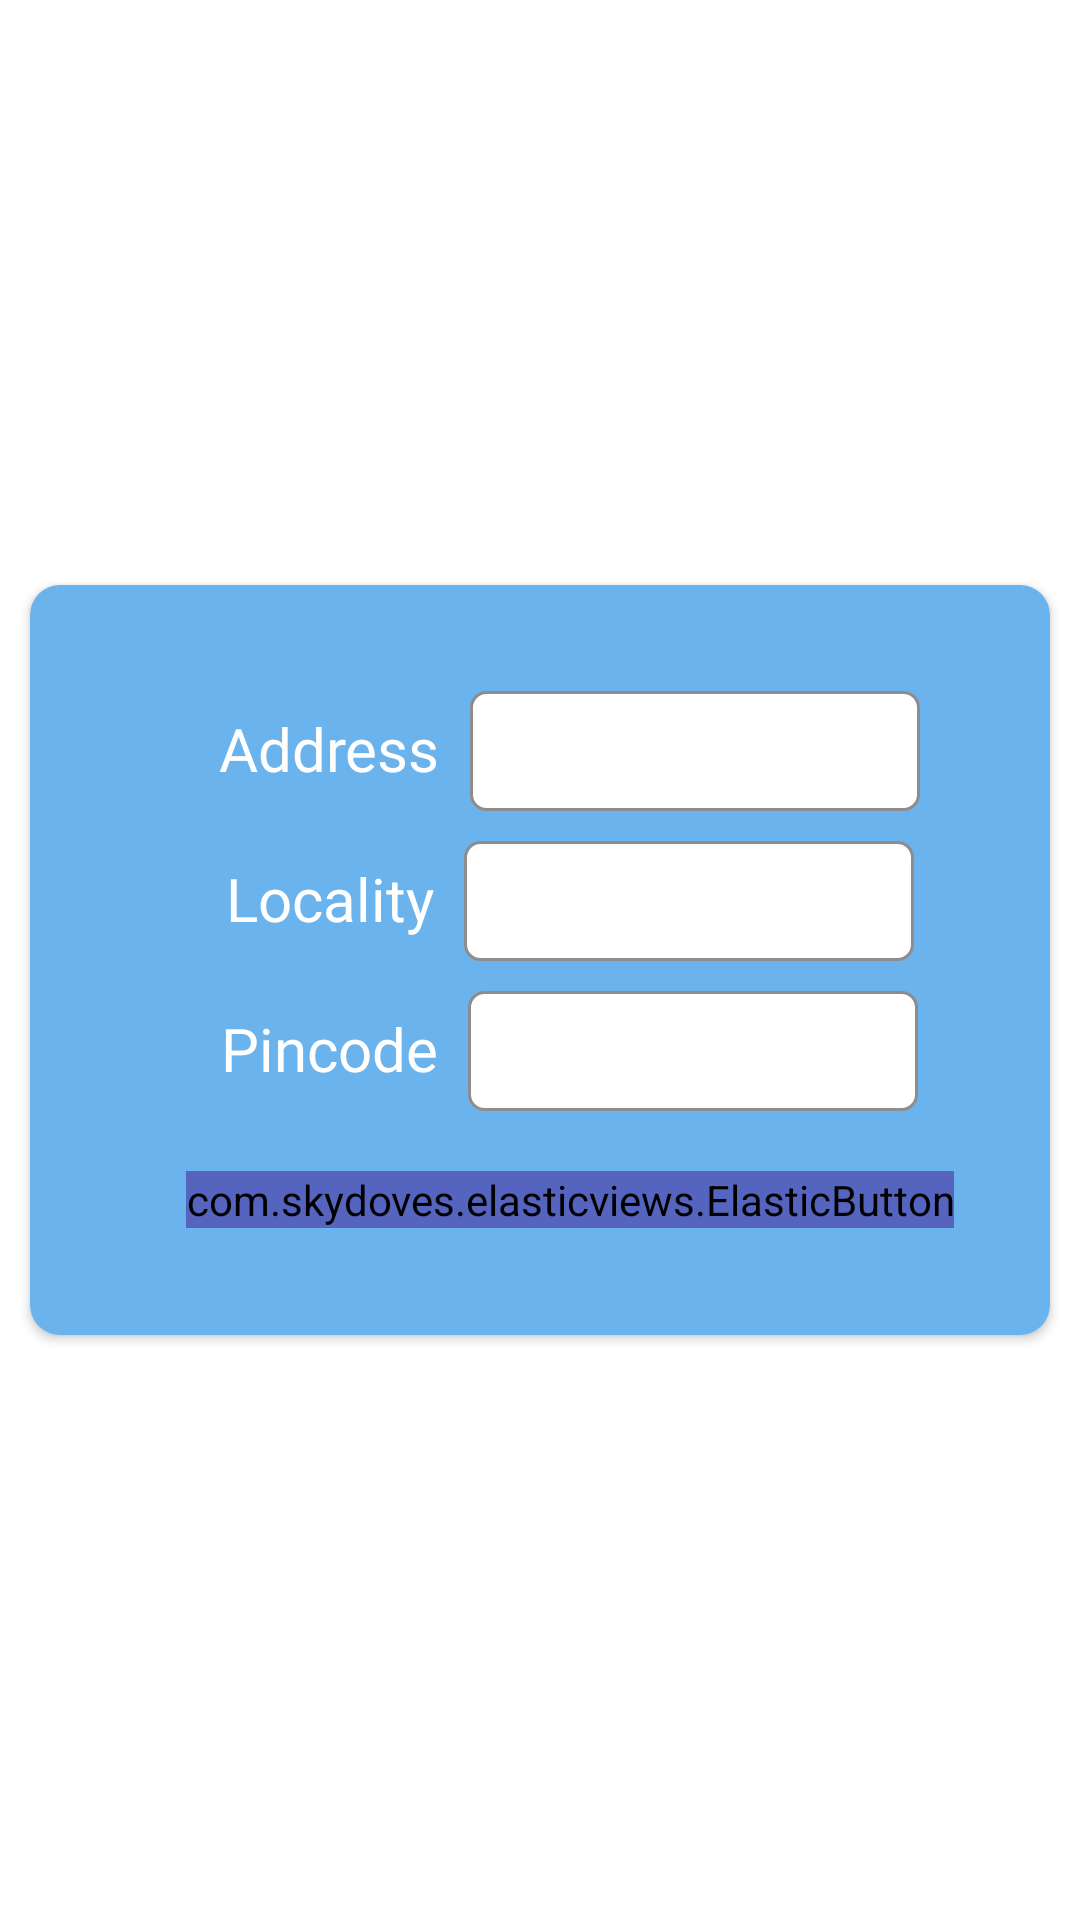

Here is an Android app screen rendered from its layout file. Give the layout XML and the strings, colors and styles it references.
<!-- AndroidManifest.xml: application theme Theme.App1 -->
<!-- res/layout/edit_dialog.xml -->
<?xml version="1.0" encoding="utf-8"?>
<LinearLayout xmlns:android="http://schemas.android.com/apk/res/android"
    android:layout_width="match_parent"
    xmlns:app="http://schemas.android.com/apk/res-auto"
    android:gravity="center"
    android:layout_height="match_parent">
    <androidx.cardview.widget.CardView
        android:layout_width="match_parent"
        android:layout_marginStart="10dp"
        android:layout_marginEnd="10dp"
        app:cardCornerRadius="10dp"
        android:elevation="10dp"
        android:layout_height="wrap_content">
        <LinearLayout
            android:layout_width="match_parent"
            android:layout_height="250dp"
            android:background="#6AB3ED"
            android:gravity="center"
            android:orientation="vertical"
            android:paddingStart="20dp">
            <LinearLayout
                android:layout_width="wrap_content"
                android:layout_marginBottom="10dp"
                android:layout_height="wrap_content">
                <TextView
                    android:layout_width="wrap_content"
                    android:layout_height="wrap_content"
                    android:text="Address"
                    android:textColor="@color/white"
                    android:fontFamily="@font/artifika"
                    android:textSize="20sp"/>
                <EditText
                    android:layout_width="150dp"
                    android:layout_marginStart="10dp"
                    android:background="@drawable/profile_field"
                    android:id="@+id/edit_address"
                    android:layout_height="40dp"/>
            </LinearLayout>
            <LinearLayout
                android:layout_width="wrap_content"
                android:layout_marginBottom="10dp"

                android:layout_height="wrap_content">
                <TextView
                    android:layout_width="wrap_content"
                    android:layout_height="wrap_content"
                    android:text="Locality"
                    android:textColor="@color/white"
                    android:fontFamily="@font/artifika"
                    android:textSize="20sp"/>
                <EditText
                    android:layout_width="150dp"
                    android:layout_marginStart="10dp"
                    android:id="@+id/edit_locality"
                    android:background="@drawable/profile_field"
                    android:layout_height="40dp"/>
            </LinearLayout>
            <LinearLayout
                android:layout_width="wrap_content"
                android:layout_marginBottom="10dp"

                android:layout_height="wrap_content">
                <TextView
                    android:layout_width="wrap_content"
                    android:layout_height="wrap_content"
                    android:text="Pincode"
                    android:textColor="@color/white"
                    android:fontFamily="@font/artifika"
                    android:textSize="20sp"/>
                <EditText
                    android:layout_width="150dp"
                    android:layout_marginStart="10dp"
                    android:id="@+id/edit_pincode"
                    android:background="@drawable/profile_field"
                    android:layout_height="40dp"/>
            </LinearLayout>
            <LinearLayout
                android:layout_width="match_parent"
                android:layout_marginTop="10dp"
                android:gravity="center"
                android:layout_height="wrap_content">
                <com.skydoves.elasticviews.ElasticButton
                    android:layout_width="wrap_content"
                    android:layout_height="wrap_content"
                    android:text="Change"
                    android:id="@+id/change_btn"
                    android:textColor="@color/white"
                    android:backgroundTint="#5464BF"/>
            </LinearLayout>
        </LinearLayout>
    </androidx.cardview.widget.CardView>

</LinearLayout>
<!-- resources referenced by this layout -->
<resources>
  <color name="white">#FFFFFFFF</color>
  <!-- drawable profile_field (drawable) -->
  <?xml version="1.0" encoding="utf-8"?>
  <shape xmlns:android="http://schemas.android.com/apk/res/android">
  
      <corners android:radius="5dp"/>
      <stroke android:width="1dp" android:color="#8E8C8C"/>
      <solid android:color="@color/white"/>
  
  </shape>
  <style name="Theme.App1" parent="Theme.MaterialComponents.DayNight.DarkActionBar">
          
          <item name="colorPrimary">@color/whitish</item>
          <item name="colorPrimaryVariant">@color/whitish</item>
          <item name="colorOnPrimary">@color/white</item>
          
          <item name="colorSecondary">@color/teal_200</item>
          <item name="colorSecondaryVariant">@color/teal_700</item>
          <item name="colorOnSecondary">@color/black</item>
          
          <item name="android:statusBarColor">?attr/colorPrimaryVariant</item>
          
  
      </style>
  <color name="whitish">#878788</color>
  <color name="teal_200">#FF03DAC5</color>
  <color name="teal_700">#FF018786</color>
  <color name="black">#FF000000</color>
</resources>
